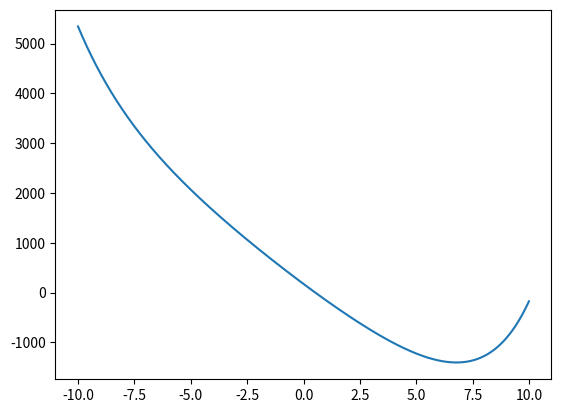

Source code (Python):
import numpy as np
import matplotlib.pyplot as plt
import time
import random

maxi = 10000 #this is the number of functions

def fi(x,i):
    coef1 = 0.01 + (0.5-0.01)*i/maxi
    coef2 = 1 + (6-1)*i/maxi
    return (np.exp(coef1*x + 0.1) + np.exp(-coef1*x - 0.5) - coef2*x)/(maxi/100)

def fiprime(x,i):
    coef1 = 0.01 + (0.5-0.01)*i/maxi
    coef2 = 1 + (6-1)*i/maxi
    return (coef1*np.exp(coef1*x + 0.1) -coef1*np.exp(-coef1*x - 0.5) - coef2)/(maxi/100)

def fiprimeprime(x,i):
    coef1 = 0.01 + (0.5-0.01)*i/maxi
    #coef2 = 1 + (6-1)*i/maxi
    return (coef1*coef1*np.exp(coef1*x + 0.1) +coef1*coef1*np.exp(-coef1*x - 0.5))/(maxi/100)


def fsum(x):
    sum = 0
    for i in range(0,maxi):
       sum = sum + fi(x,i)
    return sum

def fsumprime(x):
    sum = 0
    for i in range(0,maxi):
       sum = sum + fiprime(x,i)
    return sum

def fsumprimeprime(x):
    sum = 0
    for i in range(0,maxi):
       sum = sum + fiprimeprime(x,i)
    return sum

#this is just to see the function, you don't have to use this plotting code
xvals = np.arange(-10, 10, 0.01) # Grid of 0.01 spacing from -10 to 10
yvals = fsum(xvals) # Evaluate function on xvals
plt.figure()
plt.plot(xvals, yvals) # Create line plot with yvals against xvals

#this is the timing code you should use
start = time.time()
print("Hello world!")
#YOUR ALGORITHM HERE#
end = time.time()
print("Time: ", end - start)

plt.show() #show the plot

